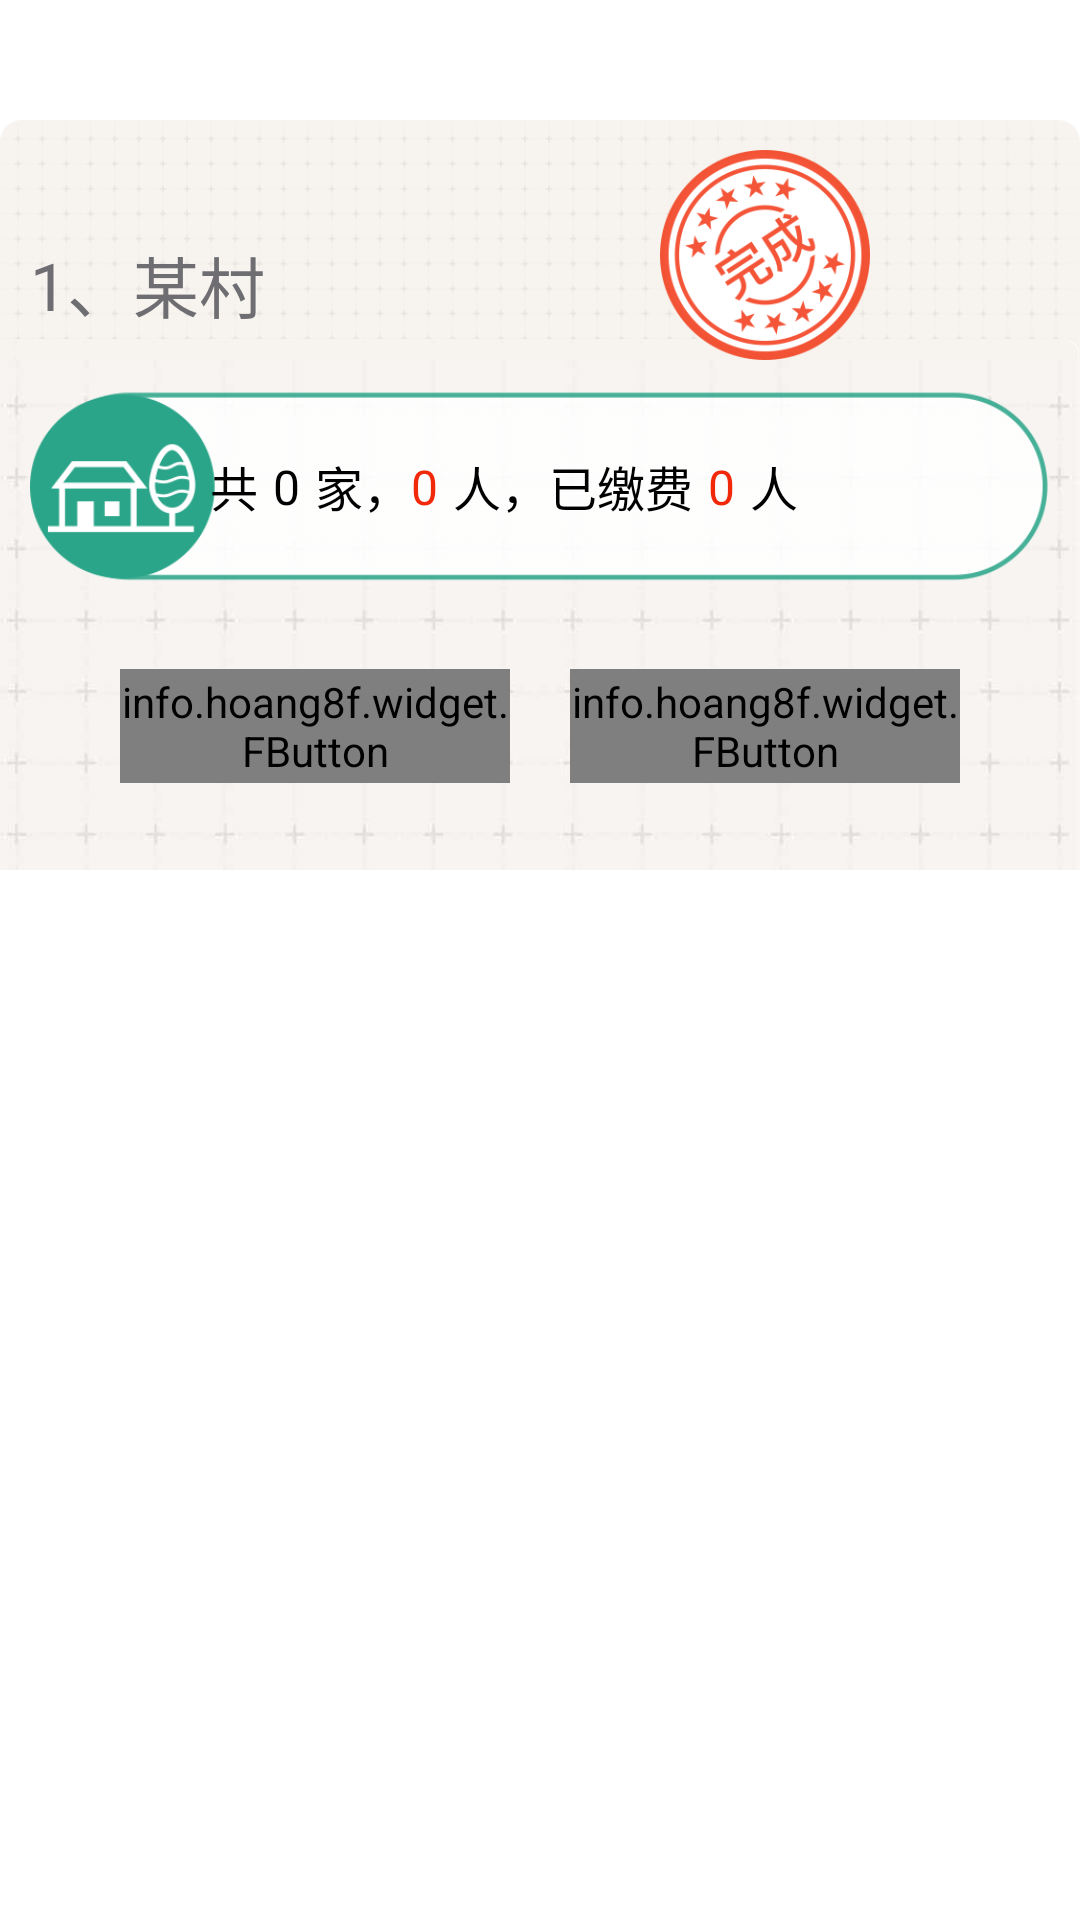

Produce the Android XML layout that renders to this screen, including the resource entries it uses.
<!-- AndroidManifest.xml: application theme android:Theme.Holo.Light.NoActionBar -->
<!-- res/layout/view_row.xml -->
<?xml version="1.0" encoding="utf-8"?>
<RelativeLayout xmlns:android="http://schemas.android.com/apk/res/android"
    android:layout_width="wrap_content"
    android:layout_height="wrap_content"
    android:orientation="vertical" >

    <LinearLayout
        android:id="@+id/id_top"
        android:layout_width="fill_parent"
        android:layout_height="40dp"
        android:orientation="vertical" />

    <LinearLayout
        android:id="@+id/id_background"
        android:layout_width="fill_parent"
        android:layout_height="230dp"
        android:layout_below="@id/id_top"
        android:background="@drawable/item_background1"
        android:orientation="vertical" />

    <LinearLayout
        android:id="@+id/id_header"
        android:layout_width="wrap_content"
        android:layout_height="wrap_content"
        android:layout_below="@id/id_top" >
        <include layout="@layout/view_header" />
    </LinearLayout>

    <LinearLayout
        android:id="@+id/id_content"
        android:layout_width="wrap_content"
        android:layout_height="wrap_content"
        android:layout_below="@id/id_header" >
        <include layout="@layout/view_content" />
    </LinearLayout>

</RelativeLayout>
<!-- res/layout/view_header.xml (included above) -->
<?xml version="1.0" encoding="utf-8"?>
<RelativeLayout xmlns:android="http://schemas.android.com/apk/res/android"
    android:layout_width="match_parent"
    android:layout_height="match_parent" >

    <LinearLayout
        android:id="@+id/top1"
        android:layout_width="match_parent"
        android:layout_height="30dp"
        android:background="@drawable/top11"
        android:orientation="vertical" >
    </LinearLayout>

    <LinearLayout
        android:id="@+id/top"
        android:layout_width="match_parent"
        android:layout_height="50dp"
        android:layout_below="@id/top1"
        android:background="@drawable/top1"
        android:gravity="center_vertical"
        android:orientation="horizontal" >

        <TextView
            android:id="@+id/text_num"
            android:layout_width="wrap_content"
            android:layout_height="wrap_content"
            android:layout_marginLeft="10dp"
            android:text="1"
            android:textColor="#6d6d72"
            android:textSize="22sp" >
        </TextView>

        <TextView
            android:layout_width="wrap_content"
            android:layout_height="wrap_content"
            android:text="、"
            android:textColor="#6d6d72"
            android:textSize="22sp" >
        </TextView>

        <TextView
            android:id="@+id/local"
            android:layout_width="wrap_content"
            android:layout_height="wrap_content"
            android:layout_centerInParent="true"
            android:text="某村"
            android:textColor="#6d6d72"
            android:textSize="22sp" >
        </TextView>
    </LinearLayout>

    <ImageView
        android:id="@+id/buttom_up2"
        android:layout_width="70dp"
        android:layout_height="70dp"
        android:layout_alignBottom="@id/top"
        android:layout_alignParentRight="true"
        android:layout_marginRight="70dp"
        android:src="@drawable/group" />

</RelativeLayout>
<!-- res/layout/view_content.xml (included above) -->
<?xml version="1.0" encoding="utf-8"?>
<RelativeLayout xmlns:android="http://schemas.android.com/apk/res/android"
    android:layout_width="match_parent"
    android:layout_height="match_parent" >

    <LinearLayout
        android:id="@+id/center"
        android:layout_width="match_parent"
        android:layout_height="170dp"
        android:background="@drawable/center1"
        android:orientation="vertical" >

        <LinearLayout
            android:layout_width="match_parent"
            android:layout_height="0dp"
            android:layout_weight="2" >
        </LinearLayout>

        <RelativeLayout
            android:layout_width="match_parent"
            android:layout_height="0dp"
            android:layout_weight="12" >

            <ImageView
                android:id="@+id/list"
                android:layout_width="match_parent"
                android:layout_height="match_parent"
                android:layout_marginLeft="10dp"
                android:layout_marginRight="10dp"
                android:src="@drawable/list1" />

            <LinearLayout
                android:layout_width="wrap_content"
                android:layout_height="match_parent"
                android:layout_marginLeft="70dp"
                android:gravity="center_vertical" >

                <TextView
                    android:layout_width="wrap_content"
                    android:layout_height="wrap_content"
                    android:singleLine="true"
                    android:text="共"
                    android:textColor="#000000"
                    android:textSize="16sp" />

                <TextView
                    android:id="@+id/num1"
                    android:layout_width="wrap_content"
                    android:layout_height="wrap_content"
                    android:layout_marginLeft="5dp"
                    android:layout_marginRight="5dp"
                    android:singleLine="true"
                    android:text="0"
                    android:textColor="#000000"
                    android:textSize="16sp" />

                <TextView
                    android:layout_width="wrap_content"
                    android:layout_height="wrap_content"
                    android:singleLine="true"
                    android:text="家，"
                    android:textColor="#000000"
                    android:textSize="16sp" />

                <TextView
                    android:id="@+id/num2"
                    android:layout_width="wrap_content"
                    android:layout_height="wrap_content"
                    android:layout_marginRight="5dp"
                    android:singleLine="true"
                    android:text="0"
                    android:textColor="#f12809"
                    android:textSize="16sp" />

                <TextView
                    android:layout_width="wrap_content"
                    android:layout_height="wrap_content"
                    android:text="人，已缴费"
                    android:textColor="#000000"
                    android:textSize="16sp" />

                <TextView
                    android:id="@+id/num3"
                    android:layout_width="wrap_content"
                    android:layout_height="wrap_content"
                    android:layout_marginLeft="5dp"
                    android:layout_marginRight="5dp"
                    android:singleLine="true"
                    android:text="0"
                    android:textColor="#f12809"
                    android:textSize="16sp" />

                <TextView
                    android:layout_width="wrap_content"
                    android:layout_height="wrap_content"
                    android:singleLine="true"
                    android:text="人"
                    android:textColor="#000000"
                    android:textSize="16sp" />
            </LinearLayout>
        </RelativeLayout>

        <LinearLayout
            android:layout_width="match_parent"
            android:layout_height="0dp"
            android:layout_weight="18" >

            <LinearLayout
                android:layout_width="0dp"
                android:layout_height="match_parent"
                android:layout_weight="35"
                android:gravity="center" >

                <info.hoang8f.widget.FButton
                    xmlns:fbutton="http://schemas.android.com/apk/res-auto"
                    android:id="@+id/buttom_up"
                    android:layout_width="130dp"
                    android:layout_height="38dp"
                    android:layout_marginRight="10dp"
                    android:text="上 传"
                    android:textColor="#ffffff"
                    fbutton:buttonColor="#149de9"
                    fbutton:cornerRadius="4dp"
                    fbutton:shadowEnabled="false"
                    fbutton:shadowHeight="2dp" />

                <RelativeLayout
                    android:layout_width="wrap_content"
                    android:layout_height="wrap_content"
                    android:layout_marginLeft="10dp"
                    android:gravity="center" >

                    <info.hoang8f.widget.FButton
                        xmlns:fbutton="http://schemas.android.com/apk/res-auto"
                        android:id="@+id/buttom_down"
                        android:layout_width="130dp"
                        android:layout_height="38dp"
                        android:text="下 载"
                        android:textColor="#ffffff"
                        android:textSize="18sp"
                        fbutton:buttonColor="#2ba589"
                        fbutton:cornerRadius="4dp"
                        fbutton:shadowEnabled="false"
                        fbutton:shadowHeight="2dp" />
                </RelativeLayout>
            </LinearLayout>
        </LinearLayout>
    </LinearLayout>

</RelativeLayout>
<!-- resources referenced by this layout -->
<resources>
  <!-- drawable center1: jpg bitmap (drawable-hdpi, 8504 bytes) -->
  <!-- drawable group: png bitmap (drawable-hdpi, 32105 bytes) -->
  <!-- drawable item_background1: png bitmap (drawable-hdpi, 61218 bytes) -->
  <!-- drawable list1: png bitmap (drawable-hdpi, 17861 bytes) -->
  <!-- drawable top1: jpg bitmap (drawable-hdpi, 4153 bytes) -->
</resources>
